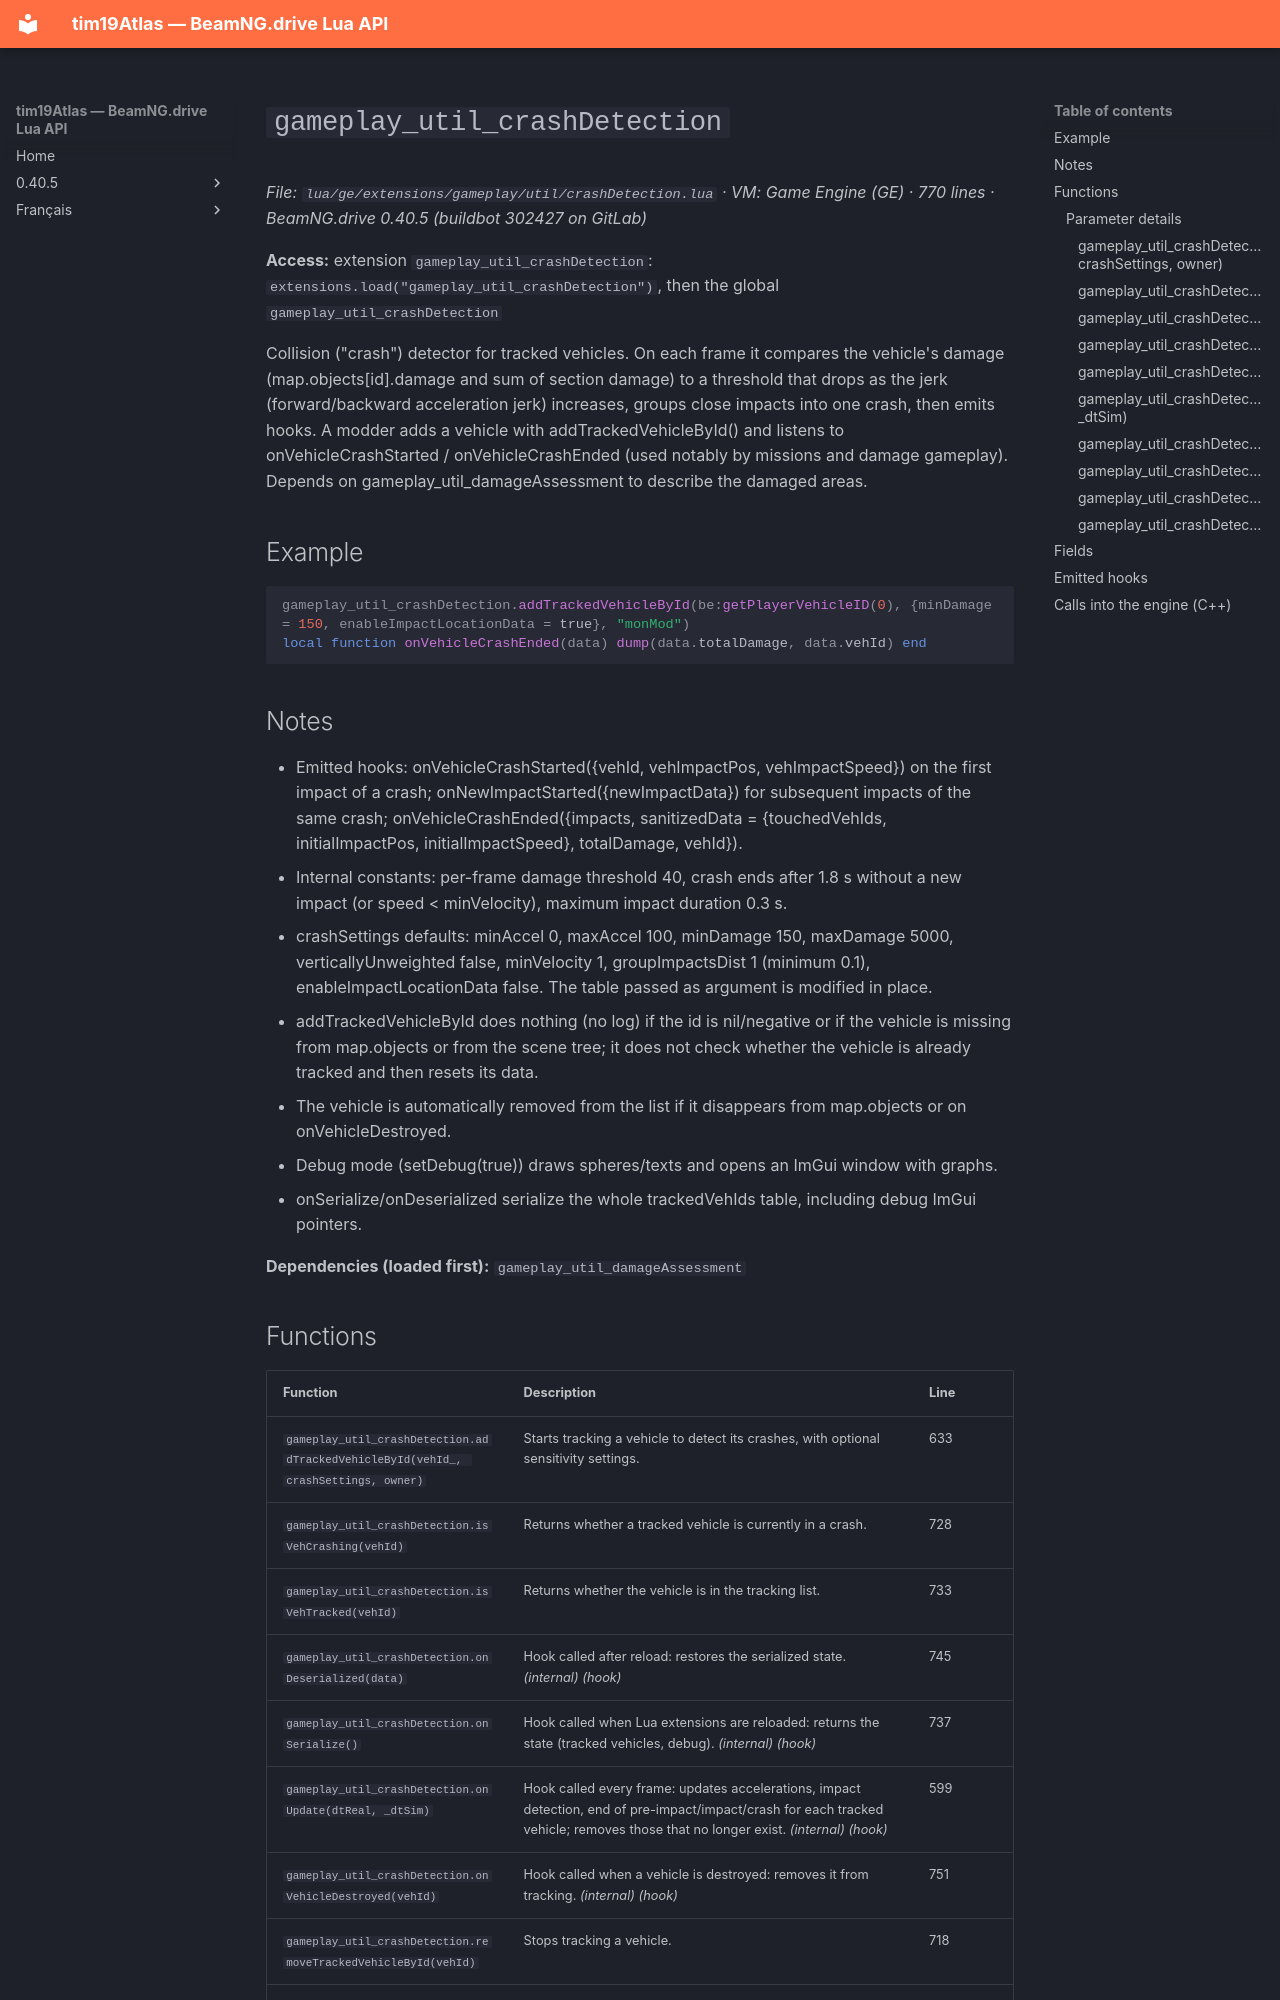

repository: Tim0219800/beamng-lua-atlas · page: 0.40.5/ge/extensions/gameplay/util/crashDetection.html · generator: mkdocs

# `gameplay_util_crashDetection`

*File: `lua/ge/extensions/gameplay/util/crashDetection.lua` · VM: Game Engine (GE) · 770 lines · BeamNG.drive 0.40.5 (buildbot 302427 on GitLab)*

**Access:** extension `gameplay_util_crashDetection`: `extensions.load("gameplay_util_crashDetection")`, then the global `gameplay_util_crashDetection`

Collision ("crash") detector for tracked vehicles. On each frame it compares the vehicle's damage (map.objects[id].damage and sum of section damage) to a threshold that drops as the jerk (forward/backward acceleration jerk) increases, groups close impacts into one crash, then emits hooks. A modder adds a vehicle with addTrackedVehicleById() and listens to onVehicleCrashStarted / onVehicleCrashEnded (used notably by missions and damage gameplay). Depends on gameplay_util_damageAssessment to describe the damaged areas.

## Example

```lua
gameplay_util_crashDetection.addTrackedVehicleById(be:getPlayerVehicleID(0), {minDamage = 150, enableImpactLocationData = true}, "monMod")
local function onVehicleCrashEnded(data) dump(data.totalDamage, data.vehId) end
```

## Notes

- Emitted hooks: onVehicleCrashStarted({vehId, vehImpactPos, vehImpactSpeed}) on the first impact of a crash; onNewImpactStarted({newImpactData}) for subsequent impacts of the same crash; onVehicleCrashEnded({impacts, sanitizedData = {touchedVehIds, initialImpactPos, initialImpactSpeed}, totalDamage, vehId}).
- Internal constants: per-frame damage threshold 40, crash ends after 1.8 s without a new impact (or speed < minVelocity), maximum impact duration 0.3 s.
- crashSettings defaults: minAccel 0, maxAccel 100, minDamage 150, maxDamage 5000, verticallyUnweighted false, minVelocity 1, groupImpactsDist 1 (minimum 0.1), enableImpactLocationData false. The table passed as argument is modified in place.
- addTrackedVehicleById does nothing (no log) if the id is nil/negative or if the vehicle is missing from map.objects or from the scene tree; it does not check whether the vehicle is already tracked and then resets its data.
- The vehicle is automatically removed from the list if it disappears from map.objects or on onVehicleDestroyed.
- Debug mode (setDebug(true)) draws spheres/texts and opens an ImGui window with graphs.
- onSerialize/onDeserialized serialize the whole trackedVehIds table, including debug ImGui pointers.

**Dependencies (loaded first):** `gameplay_util_damageAssessment`
